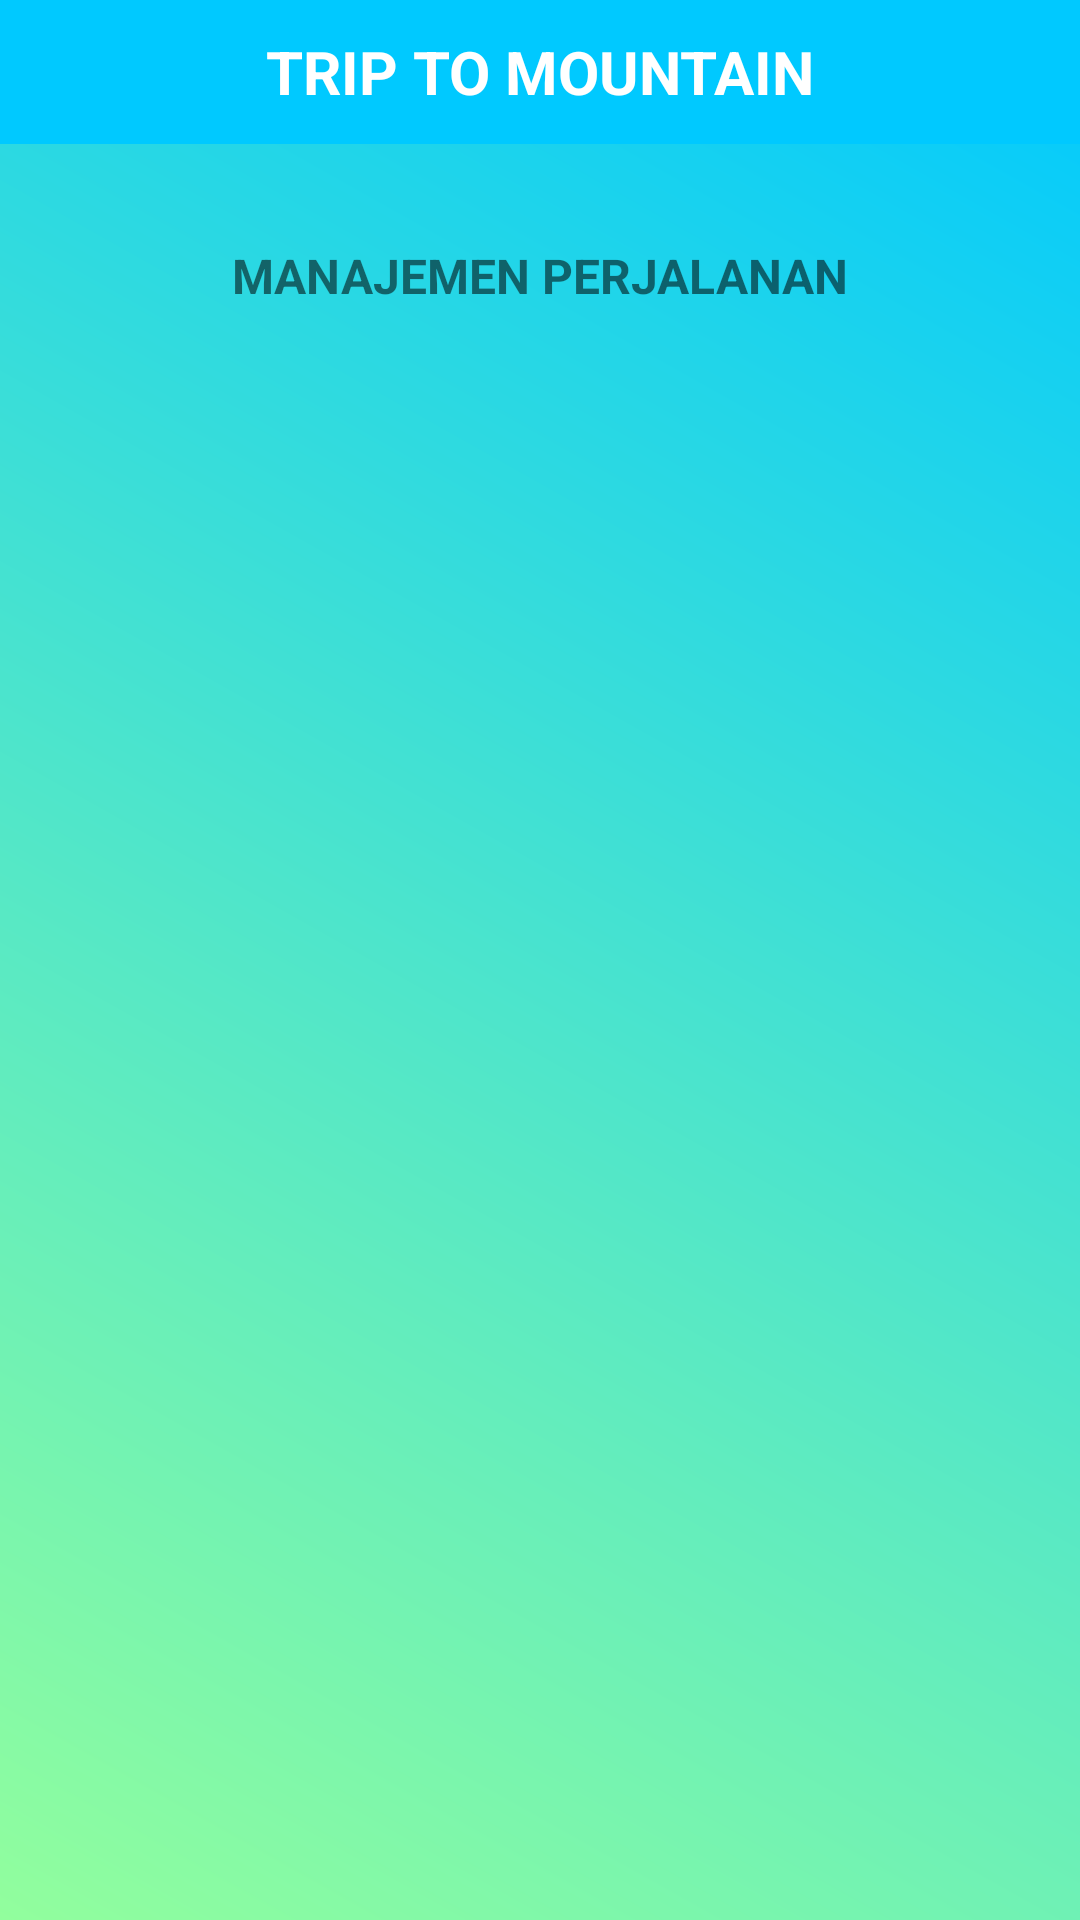

Write the Android layout XML for this screen, with the resource values it uses.
<!-- AndroidManifest.xml: application theme AppTheme -->
<!-- res/layout/activity_manajemen_perjalanan.xml -->
<?xml version="1.0" encoding="utf-8"?>
<androidx.constraintlayout.widget.ConstraintLayout xmlns:android="http://schemas.android.com/apk/res/android"
    xmlns:app="http://schemas.android.com/apk/res-auto"
    xmlns:tools="http://schemas.android.com/tools"
    android:layout_width="match_parent"
    android:layout_height="match_parent"
    android:background="@drawable/bg_halaman"
    tools:context=".dasboard.Dashboard">


    <TextView
        android:id="@+id/headerhalamn"
        android:layout_width="match_parent"
        android:layout_height="48dp"
        android:layout_marginBottom="50dp"
        android:background="@drawable/bg_header"
        android:gravity="center"
        android:text="@string/trip_to_mountain"
        android:textColor="@android:color/white"
        android:textSize="20sp"
        android:textStyle="bold"
        app:layout_constraintEnd_toEndOf="parent"
        app:layout_constraintStart_toStartOf="parent"
        app:layout_constraintTop_toTopOf="parent" />

    <TextView
        android:id="@+id/txtJudul"
        android:layout_width="match_parent"
        android:layout_height="48dp"
        android:layout_marginTop="20dp"
        android:gravity="center"
        android:text="@string/manajemen_perjalanan"
        android:textSize="16sp"
        android:textStyle="bold"
        app:layout_constraintTop_toBottomOf="@+id/headerhalamn" />


    <androidx.recyclerview.widget.RecyclerView
        android:id="@+id/recyclerView"
        android:layout_width="0dp"
        android:layout_height="0dp"
        android:layout_margin="30dp"
        app:layout_constraintBottom_toBottomOf="parent"
        app:layout_constraintEnd_toEndOf="parent"
        app:layout_constraintStart_toStartOf="parent"
        app:layout_constraintTop_toBottomOf="@+id/txtJudul" />

</androidx.constraintlayout.widget.ConstraintLayout>
<!-- resources referenced by this layout -->
<resources>
  <!-- drawable bg_halaman (drawable) -->
  <?xml version="1.0" encoding="utf-8"?>
  <shape xmlns:android="http://schemas.android.com/apk/res/android">
  
      <gradient
          android:angle="45"
          android:startColor="#92FE9D"
          android:endColor="#00C9FF"
          />
  
  
  
  </shape>
  <!-- drawable bg_header (drawable) -->
  <?xml version="1.0" encoding="utf-8"?>
  <shape xmlns:android="http://schemas.android.com/apk/res/android">
      <solid
          android:color="#00C9FF" />
  
  
  </shape>
  <string name="manajemen_perjalanan">MANAJEMEN PERJALANAN</string>
  <string name="trip_to_mountain">TRIP TO MOUNTAIN</string>
  <style name="AppTheme" parent="Theme.AppCompat.Light.NoActionBar">
          
          <item name="colorPrimary">@color/colorPrimary</item>
          <item name="colorPrimaryDark">@color/colorPrimaryDark</item>
          <item name="colorAccent">@color/colorAccent</item>
      </style>
  <color name="colorPrimary">#008577</color>
  <color name="colorPrimaryDark">#92FE9D</color>
  <color name="colorAccent">#D81B60</color>
</resources>
